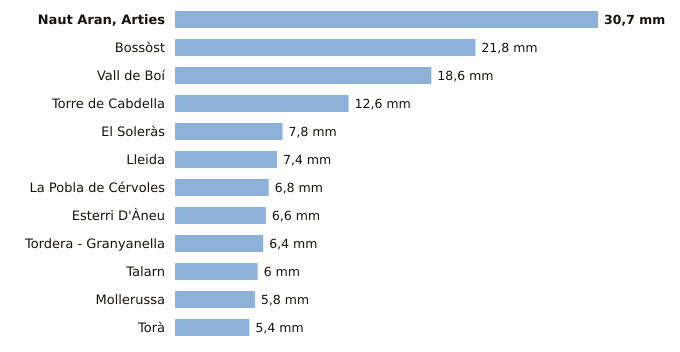

The file beside this chart, header and first rows:
estacion, provincia, indicativo, mm_6_dias_anteriores, mm_hoy, mm_7_dias, horas_de_hoy
Naut Aran, Arties, Lleida, 9990X, 30.7, 0.0, 30.7, 3
Bossòst, Lleida, 9994X, 21.8, 0.0, 21.8, 2
Vall de Boí, Lleida, 9744B, 18.6, 0.0, 18.6, 2
Torre de Cabdella, Lleida, 9689X, 12.6, 0.0, 12.6, 3
El Soleràs, Lleida, 9775X, 7.8, 0.0, 7.8, 2
Lleida, Lleida, 9771C, 7.4, 0.0, 7.4, 3
La Pobla de Cérvoles, Lleida, 9772X, 6.8, 0.0, 6.8, 3
Esterri D'Àneu, Lleida, 9657X, 6.6, 0.0, 6.6, 1
Tordera - Granyanella, Lleida, 9718X, 6.4, 0.0, 6.4, 2
Talarn, Lleida, 9698U, 6.0, 0.0, 6.0, 3
Mollerussa, Lleida, 9729X, 5.8, 0.0, 5.8, 2
Torà, Lleida, 9647X, 5.4, 0.0, 5.4, 1
